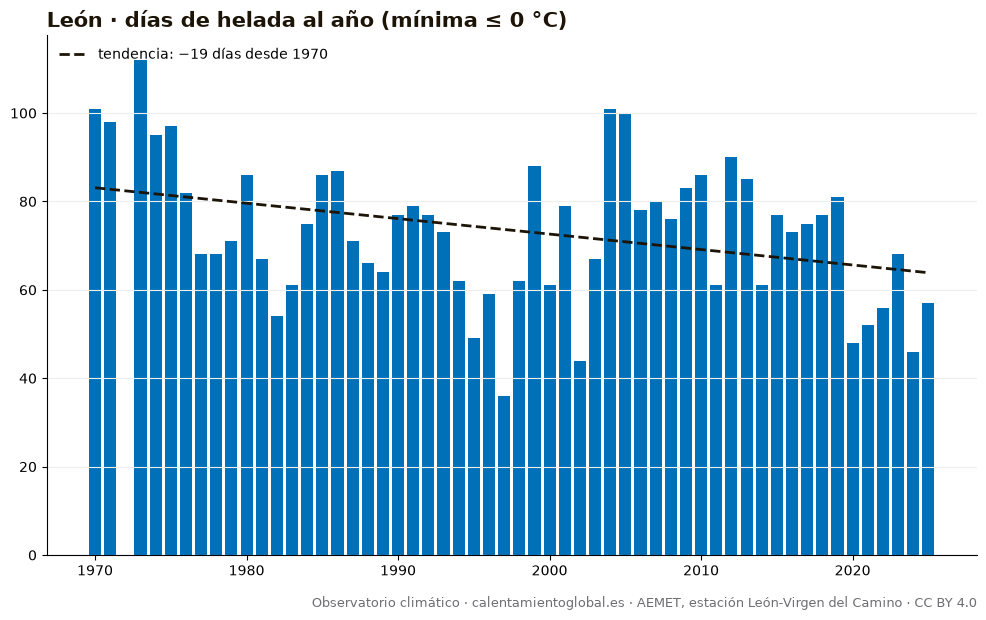

Data behind this chart, as committed beside it:
anio, días_de_helada_al_año_(mínima_≤_0_°C)
1970, 101
1971, 98
1973, 112
1974, 95
1975, 97
1976, 82
1977, 68
1978, 68
1979, 71
1980, 86
1981, 67
1982, 54
1983, 61
1984, 75
1985, 86
1986, 87
1987, 71
1988, 66
1989, 64
1990, 77
1991, 79
1992, 77
1993, 73
1994, 62
1995, 49
1996, 59
1997, 36
1998, 62
1999, 88
2000, 61
2001, 79
2002, 44
2003, 67
2004, 101
2005, 100
2006, 78
2007, 80
2008, 76
2009, 83
2010, 86
2011, 61
2012, 90
2013, 85
2014, 61
2015, 77
2016, 73
2017, 75
2018, 77
2019, 81
2020, 48
2021, 52
2022, 56
2023, 68
2024, 46
2025, 57
